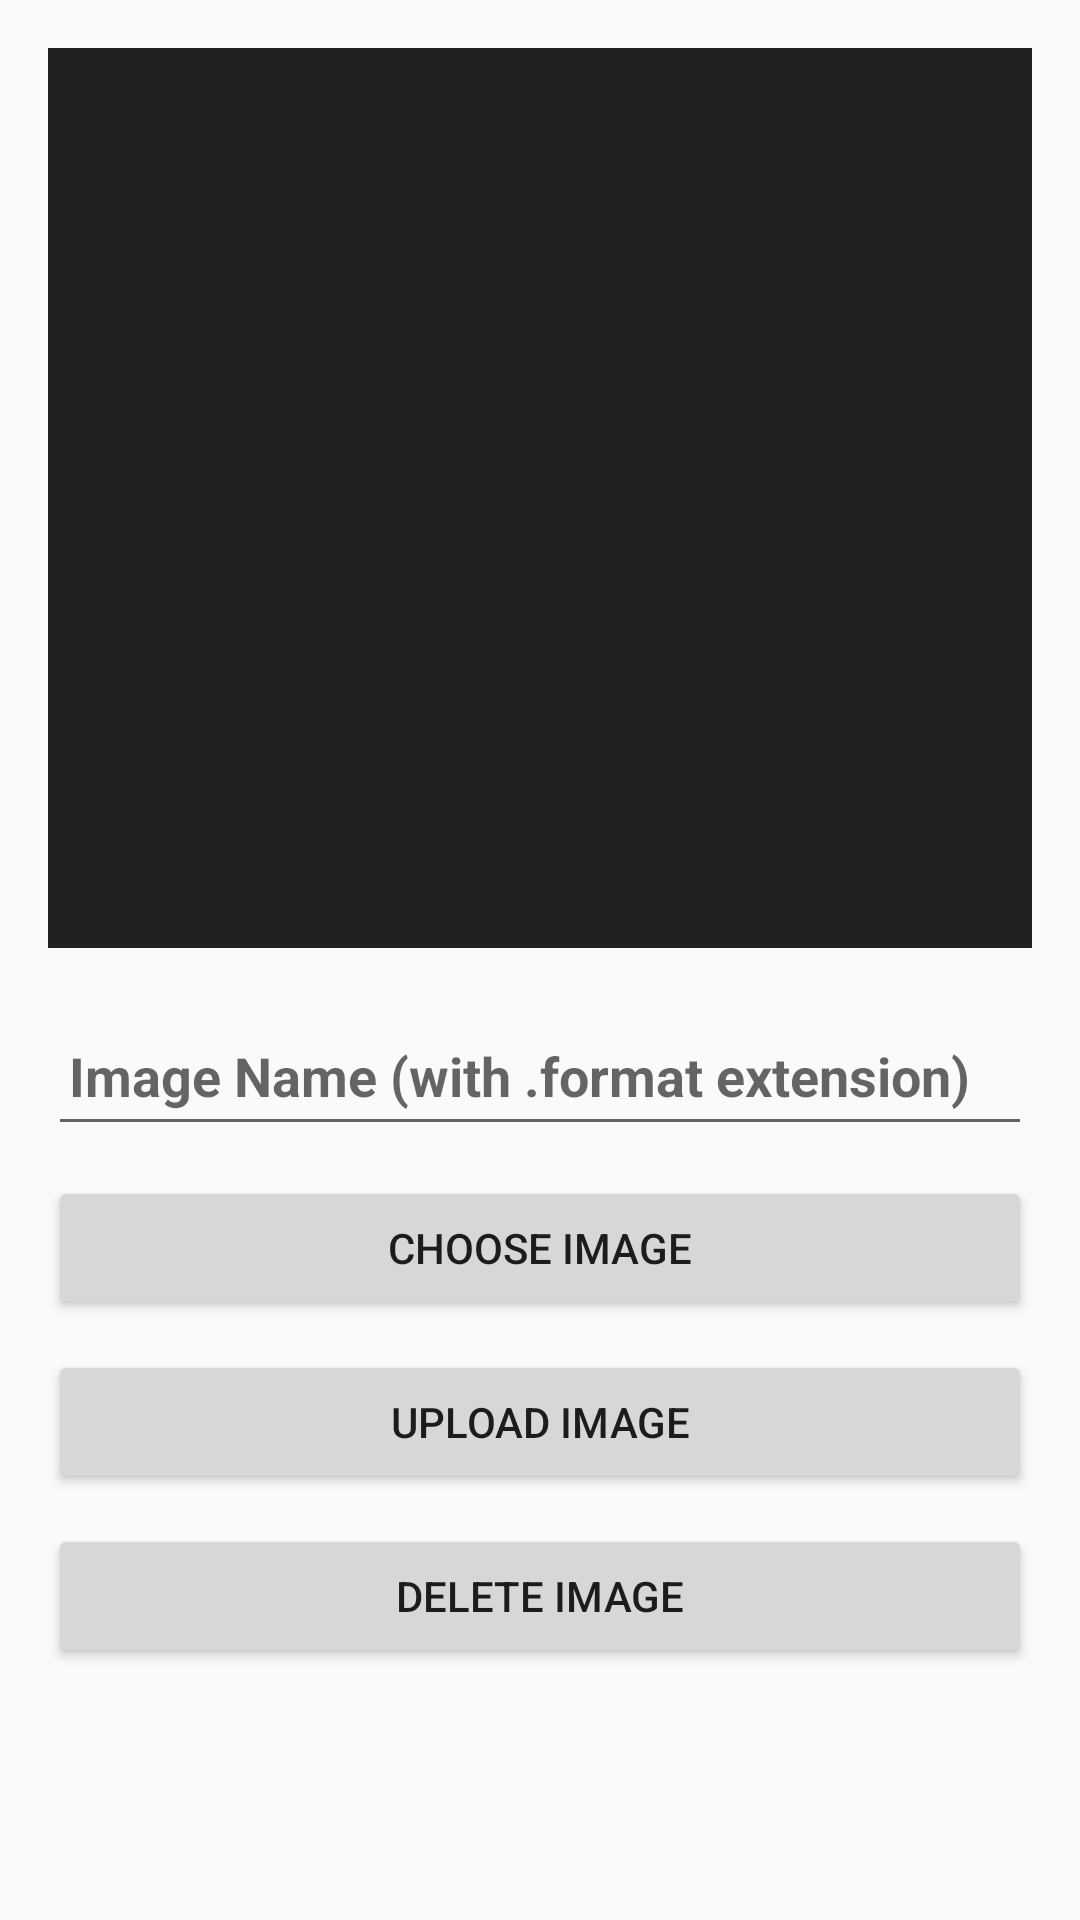

This screen was rendered from an Android layout file. Write that file and the resources it references.
<!-- AndroidManifest.xml: application theme AppTheme -->
<!-- res/layout/activity_upload_docs.xml -->
<?xml version="1.0" encoding="utf-8"?>
<FrameLayout xmlns:android="http://schemas.android.com/apk/res/android"
xmlns:tools="http://schemas.android.com/tools"
android:layout_width="match_parent"
android:layout_height="match_parent"
android:paddingBottom="@dimen/activity_vertical_margin"
android:paddingLeft="@dimen/activity_horizontal_margin"
android:paddingRight="@dimen/activity_horizontal_margin"
android:paddingTop="@dimen/activity_vertical_margin"
tools:context="com.example.zainuel.services.Admin.UploadDocsActivity">

<ScrollView
    android:layout_width="match_parent"
    android:layout_height="match_parent"
    android:fillViewport="true">

    <LinearLayout
        android:layout_width="match_parent"
        android:layout_height="match_parent"
        android:orientation="vertical">

        <ImageView
            android:id="@+id/adminSelectedImageView"
            android:layout_width="match_parent"
            android:layout_height="wrap_content"
            android:adjustViewBounds="true"
            android:background="@color/home_background"
            android:maxHeight="500dp"
            android:minHeight="300dp" />

        <LinearLayout
            android:layout_width="match_parent"
            android:layout_height="wrap_content"
            android:layout_marginTop="10dp">

            <android.support.design.widget.TextInputLayout
                android:layout_width="match_parent"
                android:layout_height="wrap_content">

                <EditText
                    android:id="@+id/sel_img_nam_admin"
                    android:layout_width="match_parent"
                    android:layout_height="wrap_content"
                    android:hint="Image Name (with .format extension)"
                    android:minHeight="45dp"
                    android:padding="7dp"
                    android:textSize="18sp"
                    android:textStyle="normal|bold" />

            </android.support.design.widget.TextInputLayout>

        </LinearLayout>

        <Button
            android:id="@+id/choose_img_but_admin"
            android:layout_width="match_parent"
            android:layout_height="wrap_content"
            android:text="Choose Image"
            android:layout_marginTop="10dp"/>

        <Button
            android:id="@+id/img_uplod_admin"
            android:layout_width="match_parent"
            android:layout_height="wrap_content"
            android:layout_marginTop="10dp"
            android:text="Upload Image" />

        <Button
            android:id="@+id/del_img_admin"
            android:layout_width="match_parent"
            android:layout_height="wrap_content"
            android:text="Delete Image"
            android:layout_marginTop="10dp"/>


    </LinearLayout>

</ScrollView>

</FrameLayout>
<!-- resources referenced by this layout -->
<resources>
  <color name="home_background">#212121</color>
  <dimen name="activity_horizontal_margin">16dp</dimen>
  <dimen name="activity_vertical_margin">16dp</dimen>
  <style name="AppTheme" parent="Theme.AppCompat.Light.DarkActionBar">
          
          <item name="colorPrimary">@color/colorPrimary</item>
          <item name="colorPrimaryDark">@color/colorPrimaryDark</item>
          <item name="colorAccent">@color/colorAccent</item>
      </style>
  <color name="colorPrimary">#3F51B5</color>
  <color name="colorPrimaryDark">#303F9F</color>
  <color name="colorAccent">#FF4081</color>
</resources>
